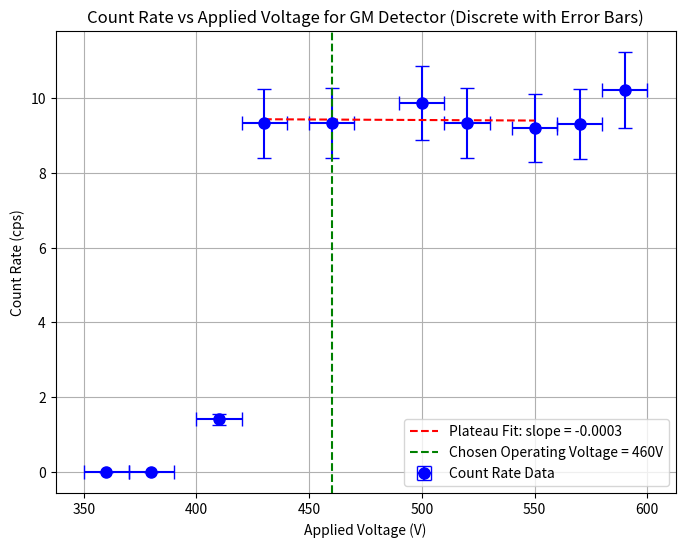

Write the Python code that produced this figure.
import numpy as np
import matplotlib.pyplot as plt
from scipy.stats import linregress

# Extracting the data for voltage and cps (count rate)
voltage = np.array([360, 380, 410, 430, 460, 500, 520, 550, 570, 590])
count_rate = np.array([0, 0, 1.41, 9.32, 9.34, 9.87, 9.34, 9.20, 9.30, 10.21])

# Identifying the plateau region (typically where the count rate stays relatively constant)
# For this data, the plateau seems to be between 430V and 570V
plateau_voltage = voltage[3:8]  # Voltage between 430V and 570V
plateau_cps = count_rate[3:8]

# Linear fit to the plateau region
slope, intercept, r_value, p_value, std_err = linregress(plateau_voltage, plateau_cps)

# Generating the fitted line
fitted_line = slope * plateau_voltage + intercept
# Plotting the data as a discrete set of points without connecting lines between them
# Define the error for both x (voltage) and y (count rate)
voltage_error = 10  # As mentioned in the image, the voltage error is ±10V
count_rate_error = 0.1 * count_rate  # Assuming 10% error in count rate measurement

# Plotting with error bars
plt.figure(figsize=(8, 6))
plt.errorbar(voltage, count_rate, yerr=count_rate_error, xerr=voltage_error, fmt='bo', label='Count Rate Data', markersize=8, capsize=5)
plt.plot(plateau_voltage, fitted_line, 'r--', label=f'Plateau Fit: slope = {slope:.4f}')
plt.axvline(x=460, color='green', linestyle='--', label='Chosen Operating Voltage = 460V')
plt.xlabel('Applied Voltage (V)')
plt.ylabel('Count Rate (cps)')
plt.title('Count Rate vs Applied Voltage for GM Detector (Discrete with Error Bars)')
plt.legend()

# Show the plot
plt.grid(True)
plt.show()


# Comment on the slope of the plateau region
slope, intercept, std_err
